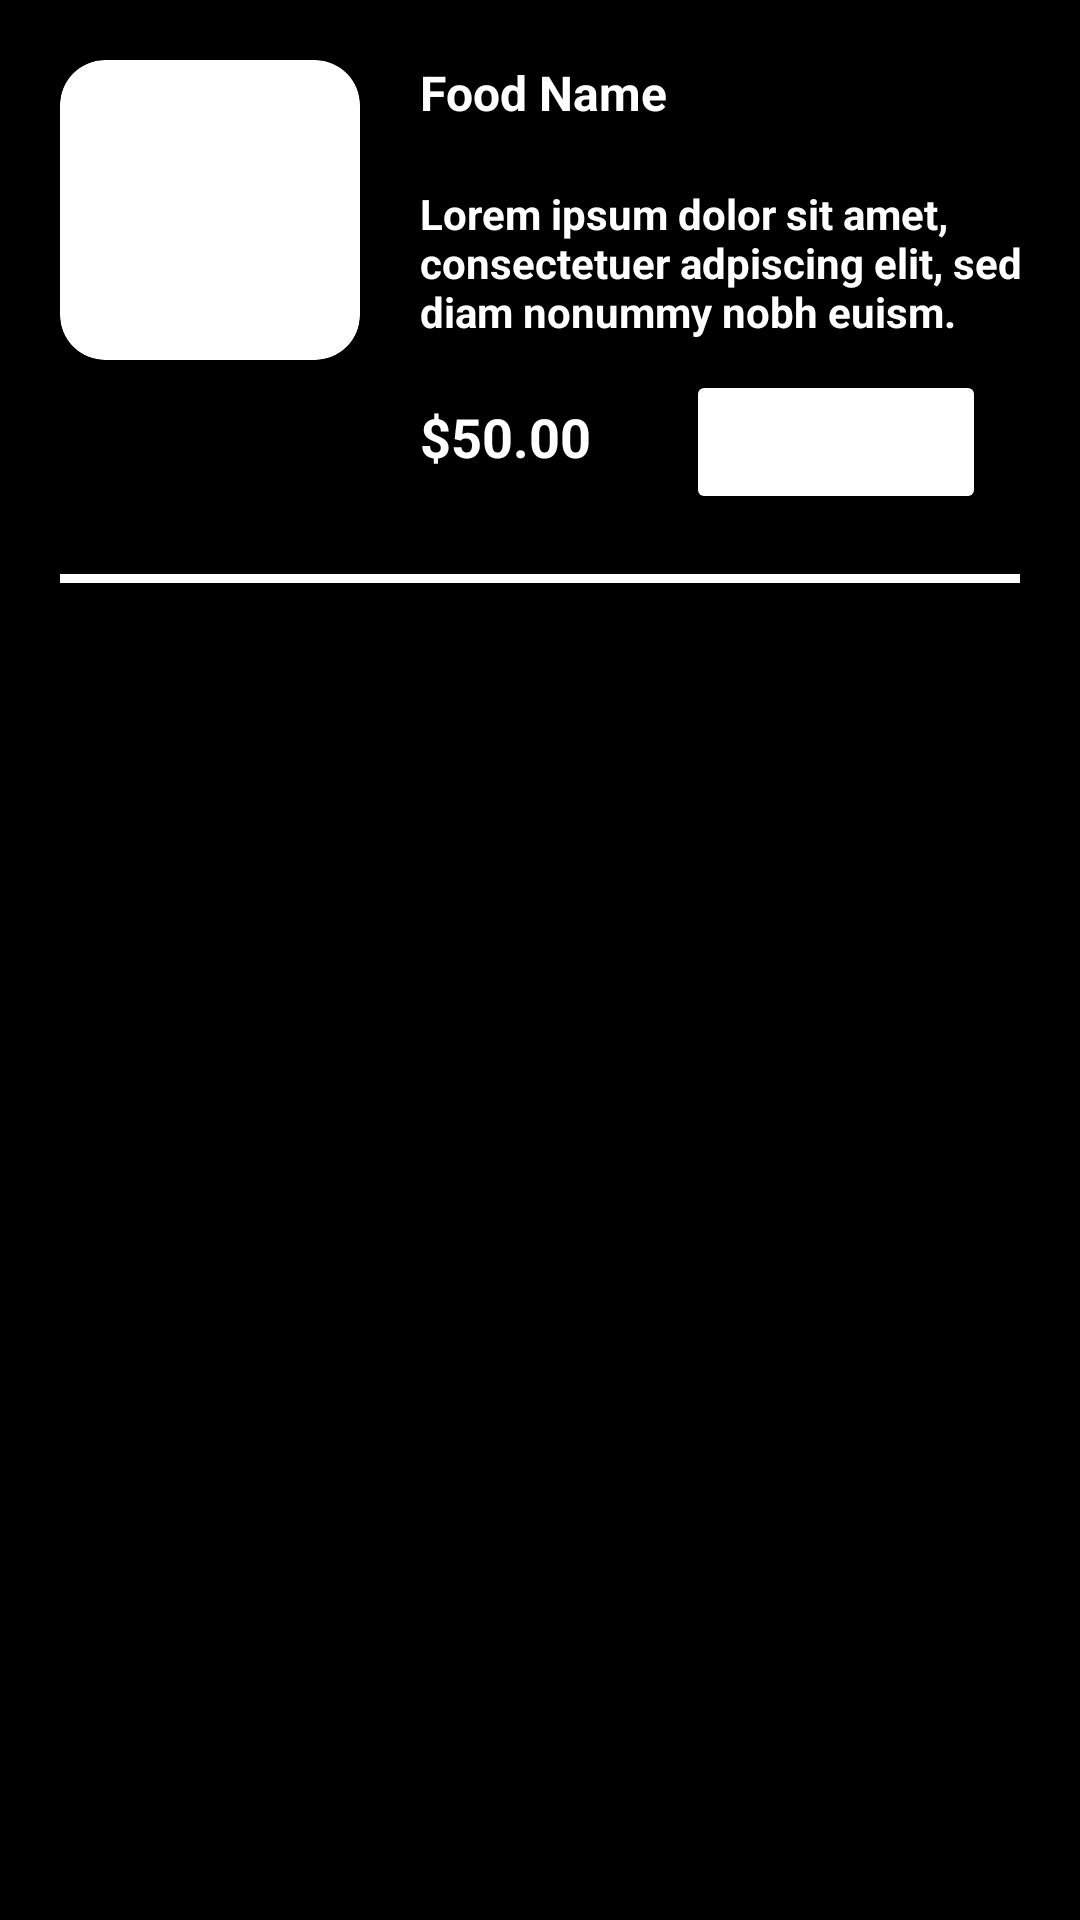

Here is an Android app screen rendered from its layout file. Give the layout XML and the strings, colors and styles it references.
<!-- AndroidManifest.xml: application theme Theme.AppRestaurantJava -->
<!-- res/layout/food_item.xml -->
<?xml version="1.0" encoding="utf-8"?>
<androidx.constraintlayout.widget.ConstraintLayout xmlns:android="http://schemas.android.com/apk/res/android"
    android:layout_width="match_parent"
    android:layout_height="wrap_content"
    xmlns:app="http://schemas.android.com/apk/res-auto"
    android:background="@color/black">
    
    <androidx.cardview.widget.CardView
        android:id="@+id/containerImg"
        android:layout_width="100.dp"
        android:layout_height="100.dp"
        app:cardCornerRadius="15dp"
        app:cardBackgroundColor="@color/white"
        android:layout_margin="20dp"
        app:cardElevation="8dp"
        app:layout_constraintTop_toTopOf="parent"
        app:layout_constraintStart_toStartOf="parent">

        <ImageView
            android:id="@+id/imgFood"
            android:layout_width="100dp"
            android:layout_height="80dp"
            android:layout_gravity="center"
            android:scaleType="centerCrop"
            />
    </androidx.cardview.widget.CardView>

    <TextView
        android:id="@+id/txtFoodName"
        android:layout_width="wrap_content"
        android:layout_height="wrap_content"
        android:text="Food Name"
        android:textSize="16sp"
        android:textColor="@color/white"
        android:textStyle="bold"
        android:layout_margin="20dp"
        app:layout_constraintStart_toEndOf="@id/containerImg"
        app:layout_constraintTop_toTopOf="parent" />

    <TextView
        android:id="@+id/txtFoodDescription"
        android:layout_width="match_parent"
        android:layout_height="wrap_content"
        android:text="Lorem ipsum dolor sit amet, consectetuer adpiscing elit, sed diam nonummy nobh euism."
        android:textSize="14sp"
        android:textColor="@color/white"
        android:textStyle="bold"
        android:layout_marginStart="140dp"
        android:layout_marginEnd="10dp"
        android:layout_marginVertical="20dp"
        app:layout_constraintStart_toEndOf="@id/containerImg"
        app:layout_constraintTop_toBottomOf="@id/txtFoodName"
        app:layout_constraintEnd_toEndOf="parent"
        />

    <TextView
        android:id="@+id/txtPrice"
        android:layout_width="wrap_content"
        android:layout_height="wrap_content"
        android:text="$50.00"
        android:textSize="18sp"
        android:textColor="@color/white"
        android:textStyle="bold"
        android:layout_margin="20dp"
        app:layout_constraintStart_toEndOf="@id/containerImg"
        app:layout_constraintTop_toBottomOf="@id/txtFoodDescription" />
    
    <Button
        android:id="@+id/btnAddCart"
        android:layout_width="100dp"
        android:layout_height="wrap_content"
        android:text="Add Cart"
        android:textSize="12sp"
        android:textColor="@color/white"
        android:textStyle="bold"
        android:backgroundTint="@color/red"
        android:layout_margin="10dp"
        app:layout_constraintTop_toBottomOf="@id/txtFoodDescription"
        app:layout_constraintStart_toEndOf="@id/txtPrice"
        app:layout_constraintEnd_toEndOf="parent" />
    
    <View
        android:layout_width="match_parent"
        android:layout_height="3dp"
        android:background="@color/white"
        android:layout_margin="20dp"
        app:layout_constraintTop_toBottomOf="@id/btnAddCart"
        app:layout_constraintStart_toStartOf="parent"
        app:layout_constraintEnd_toEndOf="parent" />

</androidx.constraintlayout.widget.ConstraintLayout>
<!-- resources referenced by this layout -->
<resources>
  <style name="Theme.AppRestaurantJava" parent="Base.Theme.AppRestaurantJava" />
  <style name="Base.Theme.AppRestaurantJava" parent="Theme.Material3.DayNight.NoActionBar">
          
          
  
          <item name="android:statusBarColor">@color/black</item>
      </style>
  <!-- not gathered from this repository: default colours our renderer supplied (Android Studio template values) -->
  <color name="black">#FF000000</color>
  <color name="white">#FFFFFFFF</color>
</resources>
